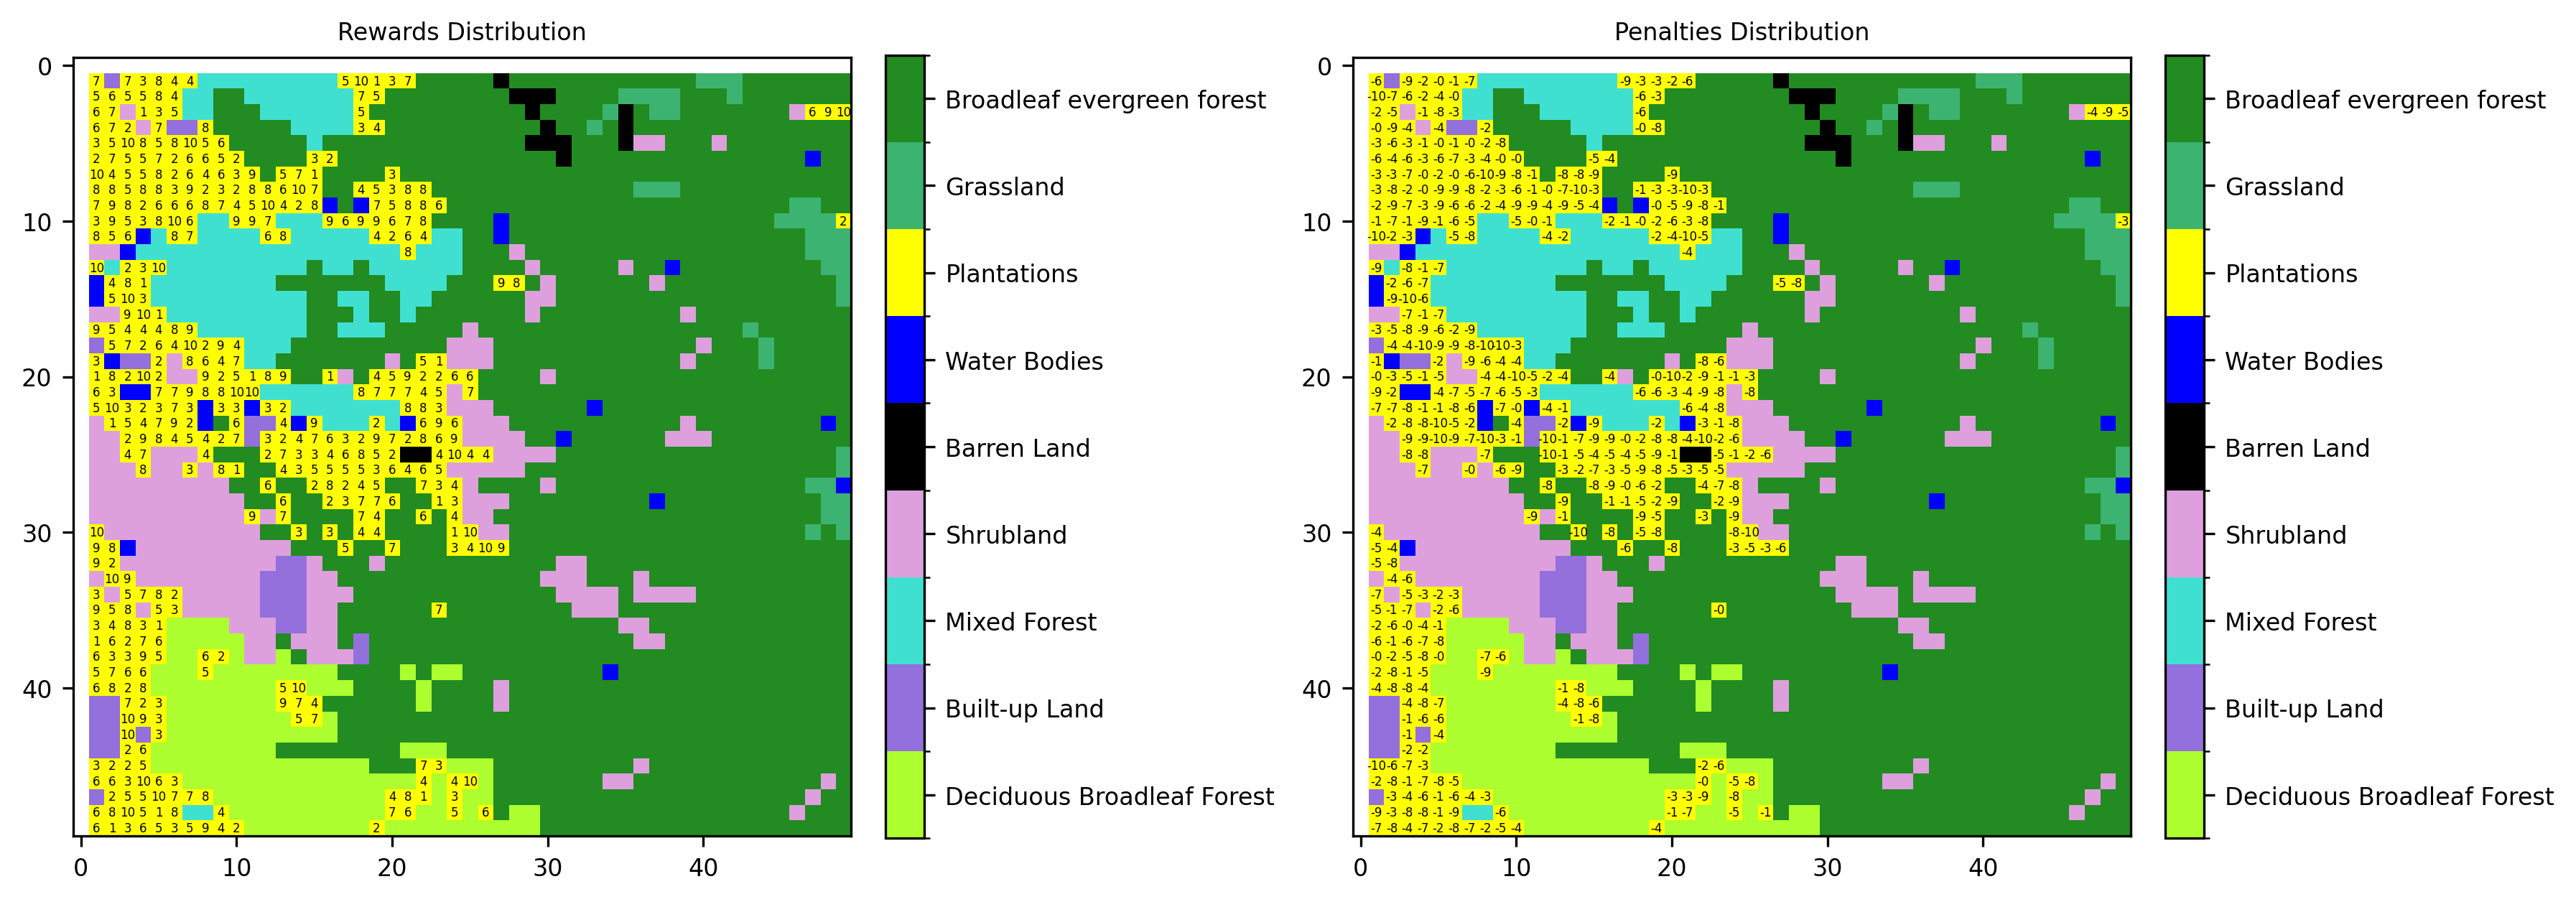

The file beside this chart, header and first rows:
targetID, row, col, reward, penalty
1, 1, 1, 6.738, -6.027
2, 1, 3, 6.992, -8.791
3, 1, 4, 2.79, -2.423
4, 1, 5, 7.862, -0.2423
5, 1, 6, 3.604, -0.6634
6, 1, 7, 3.675, -6.845
7, 1, 17, 5.381, -8.751
8, 1, 18, 9.699, -2.982
9, 1, 19, 1.092, -3.376
10, 1, 20, 3.085, -1.846
11, 1, 21, 6.729, -5.596
12, 2, 1, 4.558, -9.915
13, 2, 2, 5.776, -6.757
14, 2, 3, 4.521, -5.788
15, 2, 4, 5.404, -2.105
16, 2, 5, 7.648, -3.554
17, 2, 6, 4.394, -0.2327
18, 2, 18, 6.519, -6.322
19, 2, 19, 4.837, -3.458
20, 3, 1, 6.33, -1.898
21, 3, 2, 6.8, -4.929
22, 3, 4, 1.294, -0.6093
23, 3, 5, 3.282, -7.714
24, 3, 6, 5.105, -2.979
25, 3, 18, 5.299, -6.178
26, 3, 47, 6.228, -3.681
27, 3, 48, 9.366, -8.927
28, 3, 49, 9.942, -4.998
29, 4, 1, 5.935, -0.3924
30, 4, 2, 7.29, -8.869
31, 4, 3, 2.354, -3.944
32, 4, 5, 6.866, -4.36
33, 4, 8, 7.862, -2.147
34, 4, 18, 3.482, -0.09627
35, 4, 19, 3.839, -8.428
36, 5, 1, 3.483, -2.67
37, 5, 2, 4.587, -5.772
38, 5, 3, 9.886, -2.853
39, 5, 4, 7.677, -0.5096
40, 5, 5, 4.598, -0.2683
41, 5, 6, 8.387, -1.461
42, 5, 7, 9.995, -0.4296
43, 5, 8, 4.952, -1.524
44, 5, 9, 5.838, -7.991
45, 6, 1, 2.002, -6.419
46, 6, 2, 7.464, -4.339
47, 6, 3, 5.358, -6.482
48, 6, 4, 5.066, -2.612
49, 6, 5, 6.512, -5.903
50, 6, 6, 2.045, -7.346
51, 6, 7, 5.955, -3.238
52, 6, 8, 5.762, -3.723
53, 6, 9, 5.495, -0.1919
54, 6, 10, 2.109, -0.3068
55, 6, 15, 2.692, -4.548
56, 6, 16, 2.12, -4.168
57, 7, 1, 9.921, -2.97
58, 7, 2, 3.559, -2.898
59, 7, 3, 4.807, -6.703
60, 7, 4, 5.077, -0.4461
... 378 more rows
